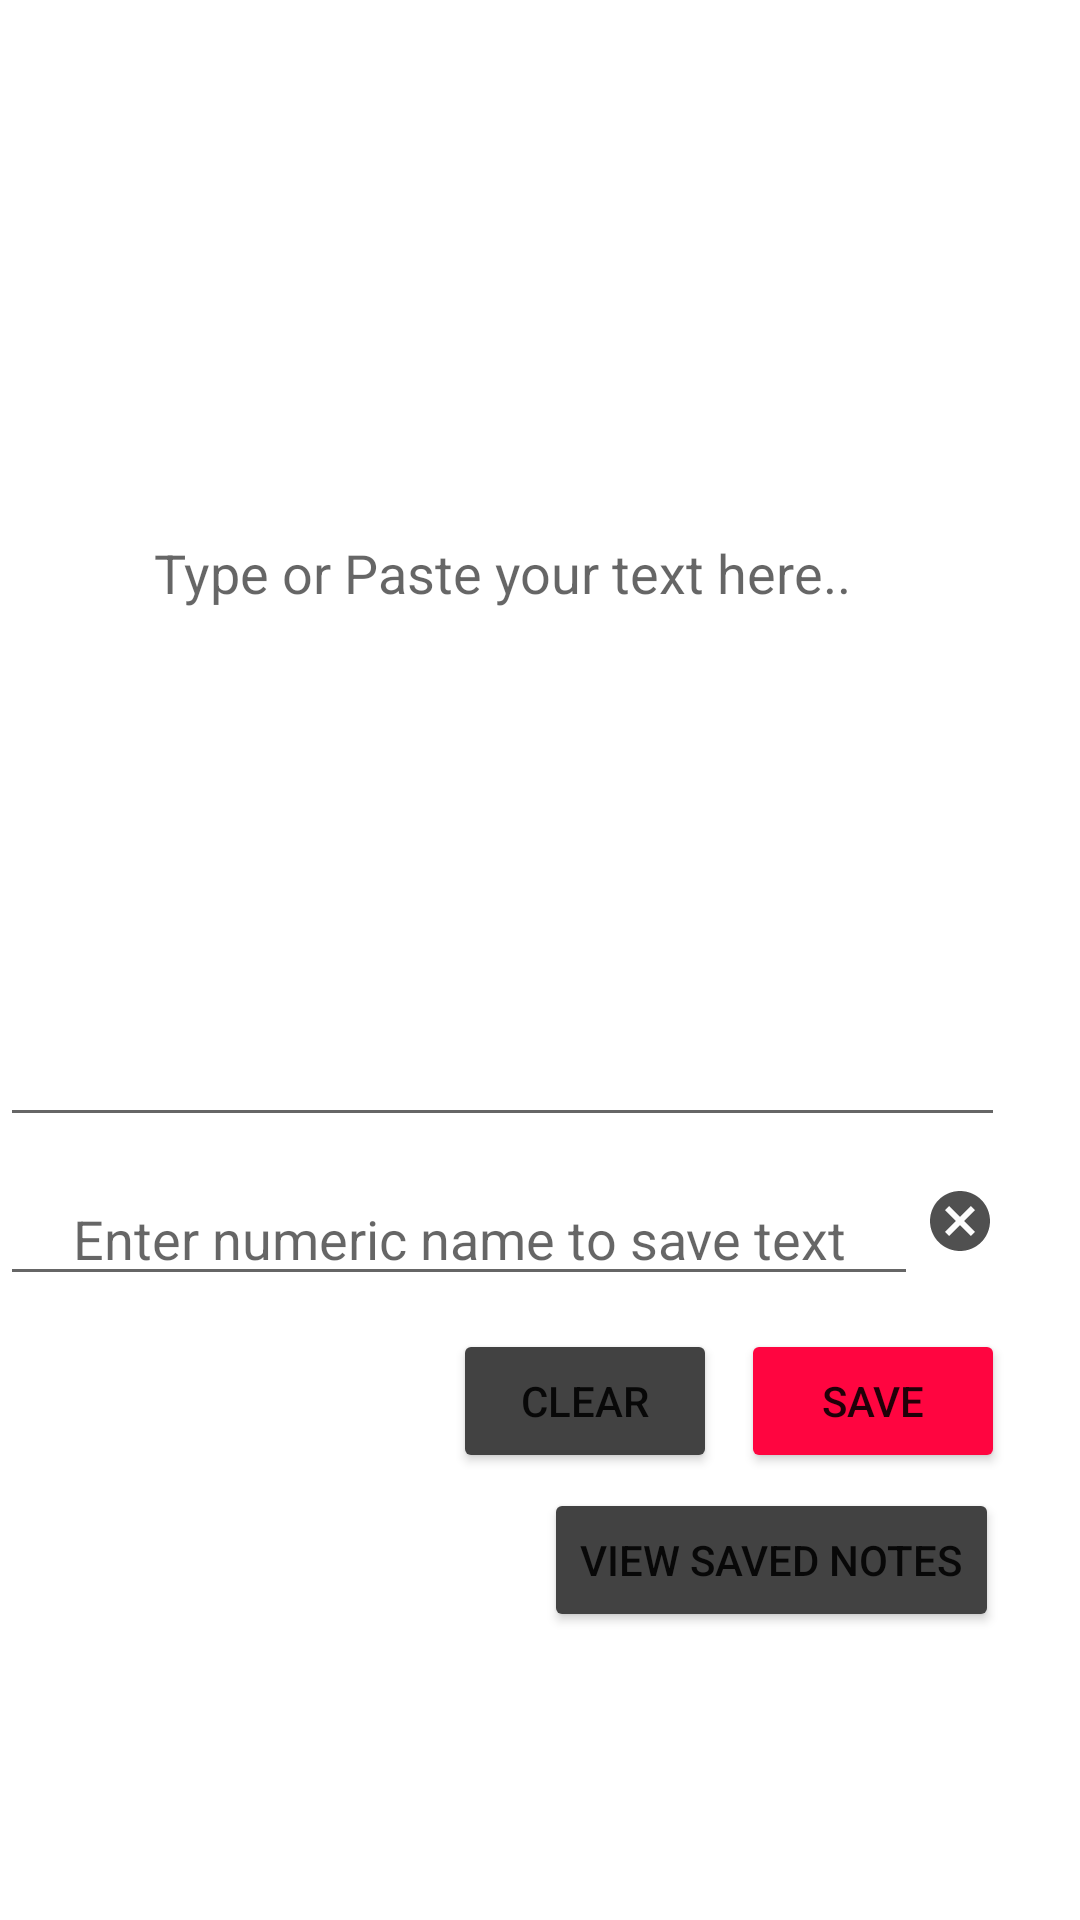

Android layout source for this screen:
<!-- AndroidManifest.xml: application theme Theme.CalculatorNew2 -->
<!-- res/layout/activity_note.xml -->
<?xml version="1.0" encoding="utf-8"?>
<RelativeLayout xmlns:android="http://schemas.android.com/apk/res/android"
    xmlns:app="http://schemas.android.com/apk/res-auto"
    xmlns:tools="http://schemas.android.com/tools"
    android:layout_width="match_parent"
    android:layout_height="match_parent"
    tools:context=".note">

    <EditText
        android:id="@+id/txtaddnote"
        android:layout_width="354dp"
        android:layout_height="409dp"
        android:layout_alignParentEnd="true"
        android:layout_alignParentBottom="true"
        android:layout_marginEnd="25dp"
        android:layout_marginBottom="261dp"
        android:ems="10"
        android:gravity="start|center"
        android:hint="Type or Paste your text here.."
        android:inputType="textMultiLine"
        android:textAlignment="center"
        tools:layout_editor_absoluteX="16dp"
        tools:layout_editor_absoluteY="42dp" />

    <EditText
        android:id="@+id/txtnotesave"
        android:layout_width="325dp"
        android:layout_height="wrap_content"
        android:layout_alignParentEnd="true"
        android:layout_alignParentBottom="true"
        android:layout_marginEnd="54dp"
        android:layout_marginBottom="208dp"
        android:ems="10"
        android:hint="Enter numeric name to save text"
        android:inputType="numberDecimal"
        android:textAlignment="center" />

    <Button
        android:id="@+id/btnaddnote"
        android:layout_width="wrap_content"
        android:layout_height="wrap_content"
        android:layout_alignParentEnd="true"
        android:layout_alignParentBottom="true"
        android:layout_marginEnd="25dp"
        android:layout_marginBottom="149dp"
        android:text="Save"
        app:backgroundTint="@color/red" />

    <Button
        android:id="@+id/btnviewnote"
        android:layout_width="wrap_content"
        android:layout_height="wrap_content"
        android:layout_alignParentEnd="true"
        android:layout_alignParentBottom="true"
        android:layout_marginEnd="27dp"
        android:layout_marginBottom="96dp"
        android:text="View saved notes"
        app:backgroundTint="@color/gray" />

    <Button
        android:id="@+id/btnclearnote"
        android:layout_width="wrap_content"
        android:layout_height="wrap_content"
        android:layout_alignParentEnd="true"
        android:layout_alignParentBottom="true"
        android:layout_marginEnd="121dp"
        android:layout_marginBottom="149dp"
        android:text="Clear"
        app:backgroundTint="@color/gray" />

    <ImageButton
        android:id="@+id/btnclearnotesavingname"
        android:layout_width="wrap_content"
        android:layout_height="wrap_content"
        android:layout_alignParentEnd="true"
        android:layout_alignParentBottom="true"
        android:layout_marginEnd="27dp"
        android:layout_marginBottom="220dp"
        android:backgroundTint="@color/cardview_shadow_end_color"
        android:padding="1dp"
        android:paddingStart="1dp"
        android:paddingLeft="1dp"
        android:paddingTop="1dp"
        android:paddingEnd="1dp"
        android:paddingRight="1dp"
        android:paddingBottom="1dp"
        app:srcCompat="@drawable/cancle" />

</RelativeLayout>
<!-- resources referenced by this layout -->
<resources>
  <color name="gray">#424242</color>
  <color name="red">#FF0540</color>
  <!-- drawable cancle (drawable) -->
  <vector android:height="24dp" android:tint="#505050"
      android:viewportHeight="24" android:viewportWidth="24"
      android:width="24dp" xmlns:android="http://schemas.android.com/apk/res/android">
      <path android:fillColor="@android:color/white" android:pathData="M12,2C6.47,2 2,6.47 2,12s4.47,10 10,10 10,-4.47 10,-10S17.53,2 12,2zM17,15.59L15.59,17 12,13.41 8.41,17 7,15.59 10.59,12 7,8.41 8.41,7 12,10.59 15.59,7 17,8.41 13.41,12 17,15.59z"/>
  </vector>
  <style name="Theme.CalculatorNew2" parent="Theme.MaterialComponents.DayNight.DarkActionBar">
          
          <item name="colorPrimary">@color/purple_500</item>
          <item name="colorPrimaryVariant">@color/purple_700</item>
          <item name="colorOnPrimary">@color/white</item>
          
          <item name="colorSecondary">@color/teal_200</item>
          <item name="colorSecondaryVariant">@color/teal_700</item>
          <item name="colorOnSecondary">@color/black</item>
          
          <item name="android:statusBarColor" tools:targetApi="l">?attr/colorPrimaryVariant</item>
          
      </style>
  <color name="purple_500">#FF6200EE</color>
  <color name="purple_700">#FF3700B3</color>
  <color name="white">#FFFFFFFF</color>
  <color name="teal_200">#FF03DAC5</color>
  <color name="teal_700">#FF018786</color>
  <color name="black">#FF000000</color>
</resources>
